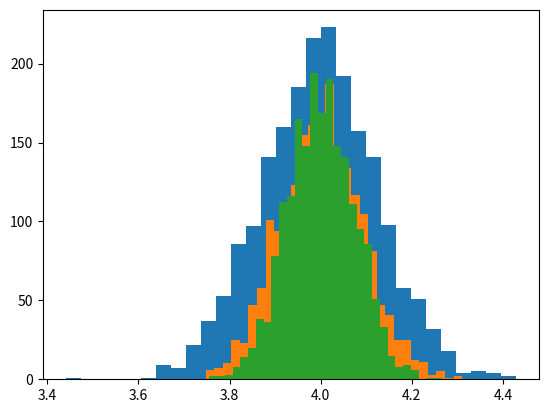

Generate this figure with matplotlib:

import matplotlib.pyplot as plt
import random
import math

for hid in range(1,4):
    Zn = []
    
    Z_Count = 2000
    Batch_Count = hid * 1000
    
    mean = 4.0
    
    
    for i in range(0,Z_Count):
        
        Batch_Sum = 0.0
        for j in range(0,Batch_Count):
            sample = mean * math.log(1.0/random.random())
            Batch_Sum += sample
        
        Zn.append(Batch_Sum / Batch_Count)
        
    plt.hist(Zn, 30)
    plt.show()